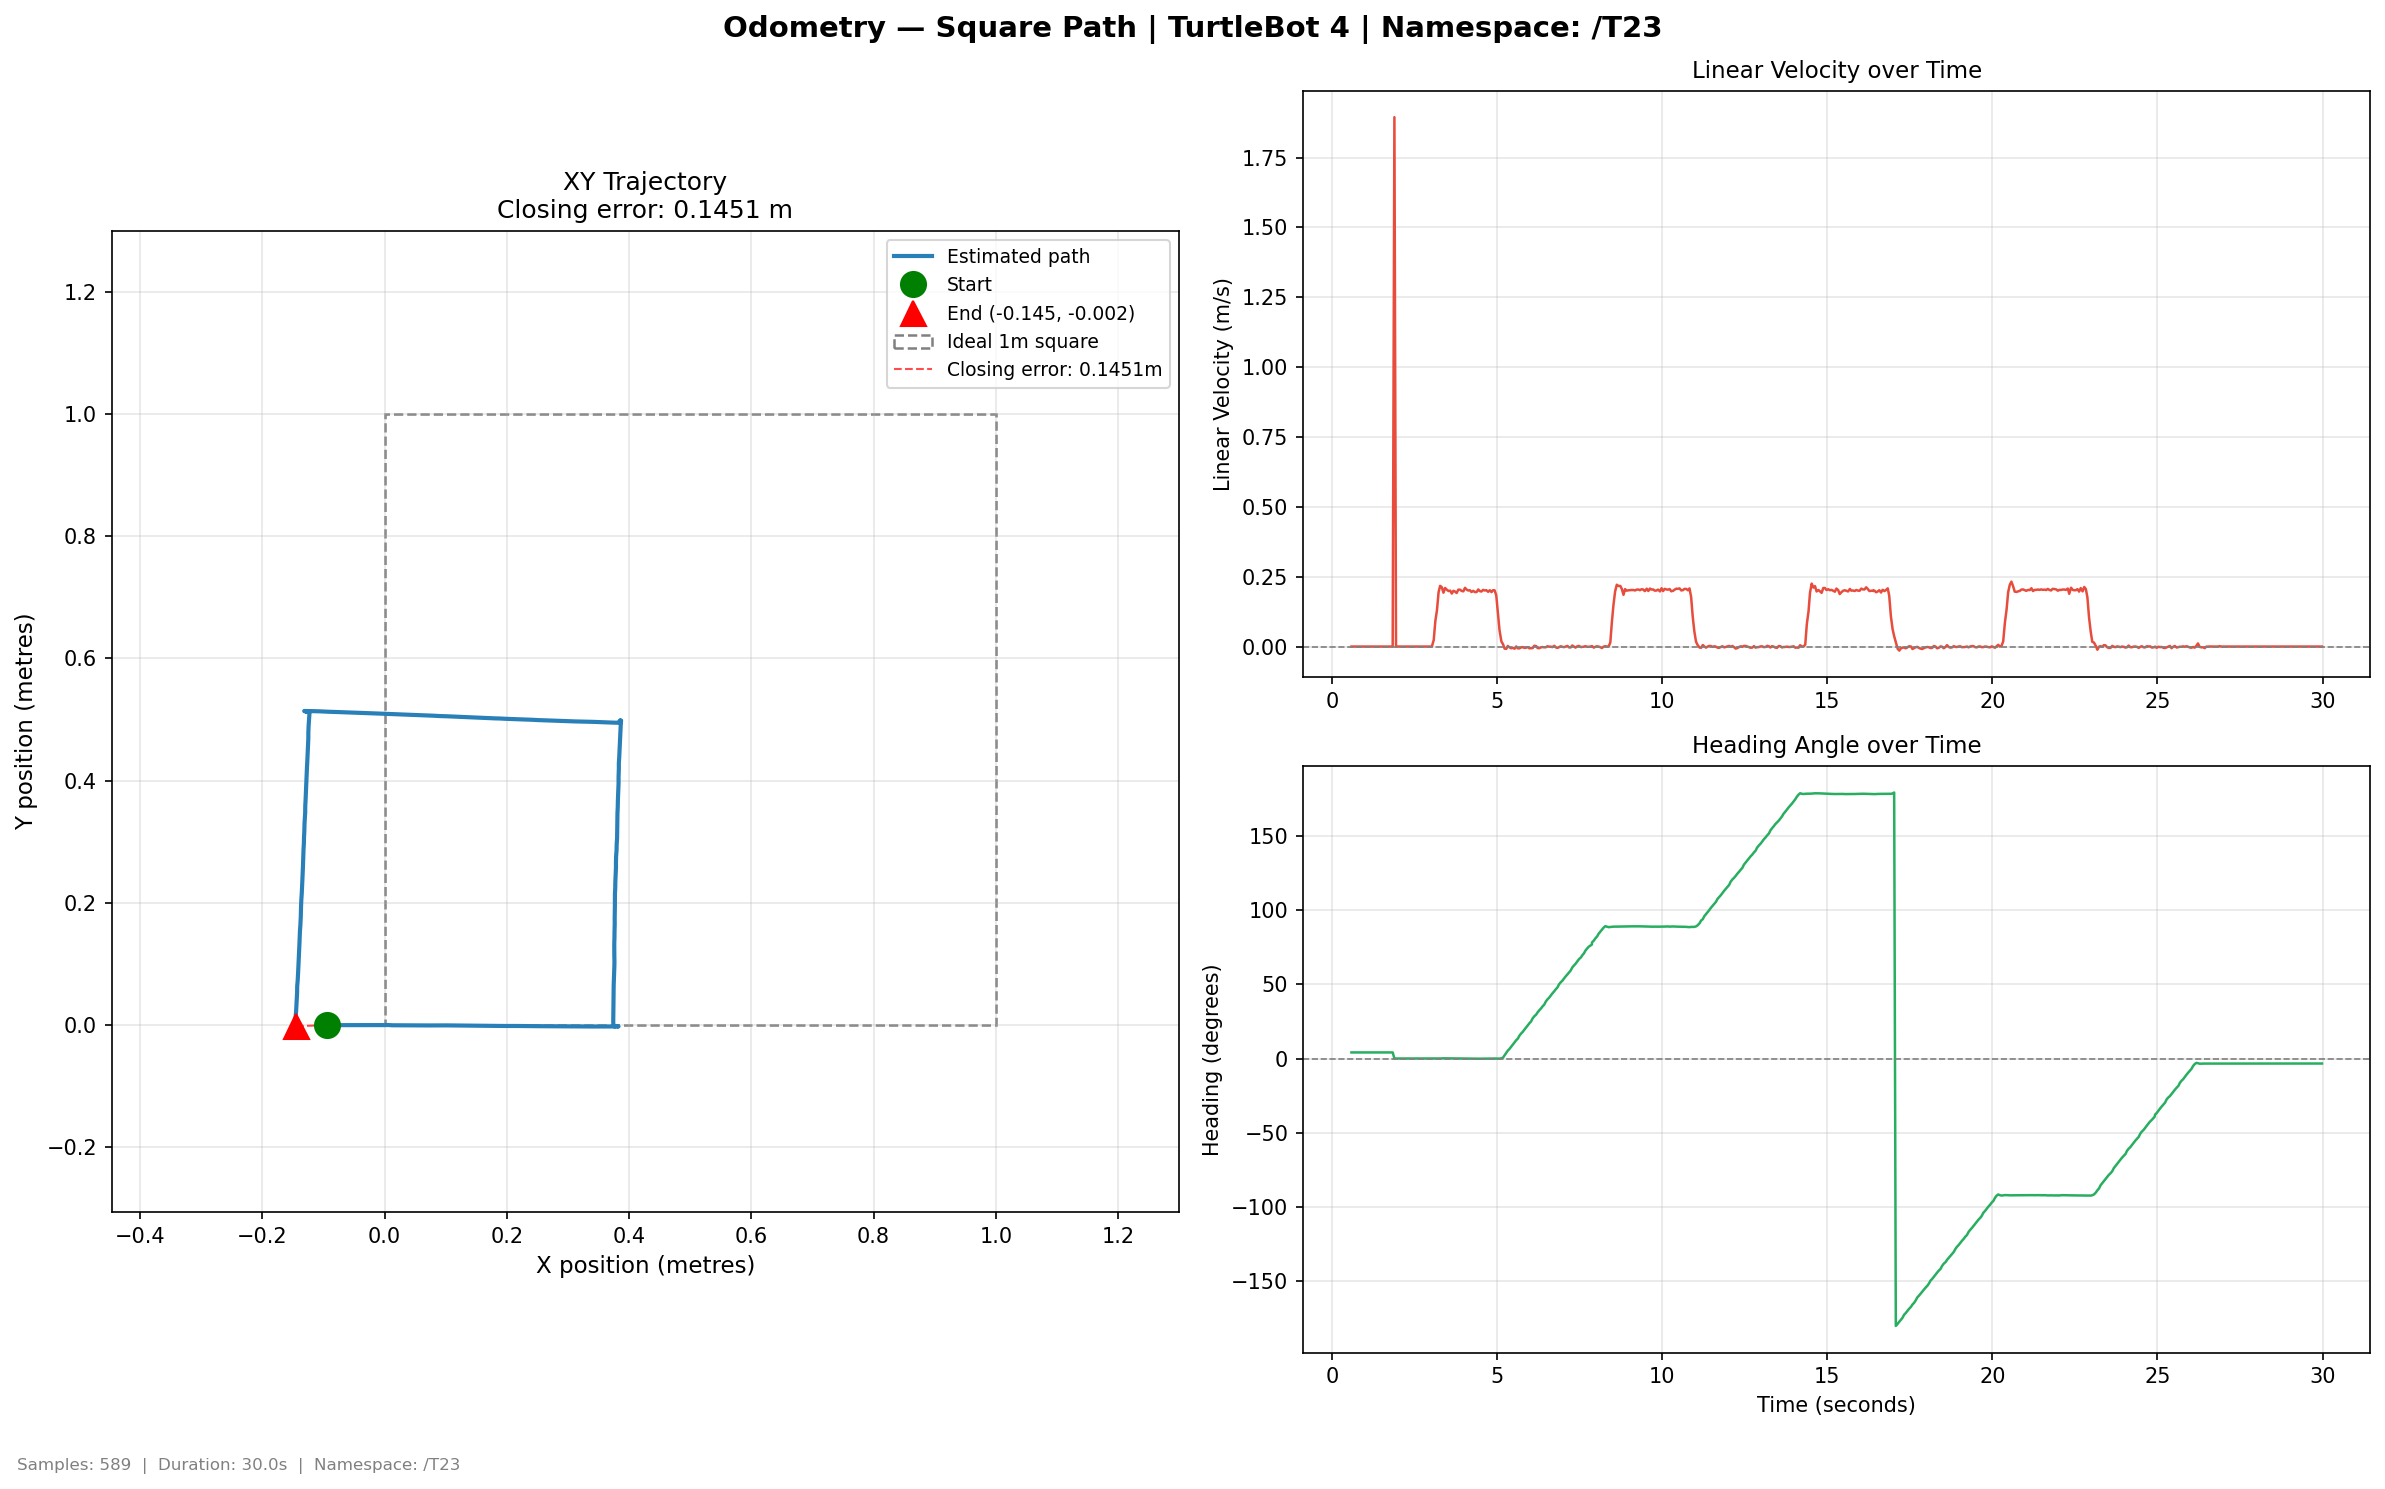

The data file committed next to this chart (first rows):
time, x, y, yaw_deg, vel_lin, vel_ang
0.5926, -0.09508, -6.2e-05, 4.096, 0.0, 0.0
0.6361, -0.09508, -6.2e-05, 4.096, 0.0, 0.0
0.6887, -0.09508, -6.2e-05, 4.096, 0.0, 0.0
0.7447, -0.09508, -6.2e-05, 4.096, 0.0, 0.0
0.7938, -0.09508, -6.2e-05, 4.096, 0.0, 0.0
0.841, -0.09508, -6.2e-05, 4.096, 0.0, 0.0
0.8787, -0.09508, -6.2e-05, 4.096, 0.0, 0.0
0.9292, -0.09508, -6.2e-05, 4.096, 0.0, 0.0
0.9901, -0.09508, -6.2e-05, 4.096, 0.0, 0.0
1.031, -0.09508, -6.2e-05, 4.096, 0.0, 0.0
1.079, -0.09508, -6.2e-05, 4.096, 0.0, 0.0
1.133, -0.09508, -6.2e-05, 4.096, 0.0, 0.0
1.188, -0.09508, -6.2e-05, 4.096, 0.0, 0.0
1.23, -0.09508, -6.2e-05, 4.096, 0.0, 0.0
1.28, -0.09508, -6.2e-05, 4.096, 0.0, 0.0
1.331, -0.09508, -6.2e-05, 4.096, 0.0, 0.0
1.379, -0.09508, -6.2e-05, 4.096, 0.0, 0.0
1.432, -0.09508, -6.2e-05, 4.096, 0.0, 0.0
1.48, -0.09508, -6.2e-05, 4.096, 0.0, 0.0
1.535, -0.09508, -6.2e-05, 4.096, 0.0, 0.0
1.581, -0.09508, -6.2e-05, 4.096, 0.0, 0.0
1.634, -0.09508, -6.2e-05, 4.096, 0.0, 0.0
1.679, -0.09508, -6.2e-05, 4.096, 0.0, 0.0
1.734, -0.09508, -6.2e-05, 4.096, 0.0, 0.0
1.792, -0.09508, -6.2e-05, 4.096, 0.0, 0.0
1.841, -0.09508, -6.2e-05, 4.096, 0.0, 0.0
1.894, 0.0, 0.0, 0.0, 1.894, -1.428
1.942, 0.0, 0.0, 0.0, 0.0, 0.0
1.992, 0.0, 0.0, 0.0, 0.0, 0.0
2.035, 0.0, 0.0, 0.0, 0.0, 0.0
2.078, 0.0, 0.0, 0.0, 0.0, 0.0
2.129, 0.0, 0.0, 0.0, 0.0, 0.0
2.185, 0.0, 0.0, 0.0, 0.0, 0.0
2.228, 0.0, 0.0, 0.0, 0.0, 0.0
2.279, 0.0, 0.0, 0.0, 0.0, 0.0
2.335, 0.0, 0.0, 0.0, 0.0, 0.0
2.381, 0.0, 0.0, 0.0, 0.0, 0.0
2.431, 0.0, 0.0, 0.0, 0.0, 0.0
2.48, 0.0, 0.0, 0.0, 0.0, 0.0
2.533, 0.0, 0.0, 0.0, 0.0, 0.0
2.58, 0.0, 0.0, 0.0, 0.0, 0.0
2.632, 0.0, 0.0, 0.0, 0.0, 0.0
2.68, 0.0, 0.0, 0.0, 0.0, 0.0
2.749, 0.0, 0.0, 0.0, 0.0, 0.0
2.789, 0.0, 0.0, 0.0, 0.0, 0.0
2.836, 0.0, 0.0, 0.0, 0.0, 0.0
2.889, 0.0, 0.0, 0.0, 0.0, 0.0
2.952, 0.0, 0.0, 0.0, 0.0, 0.0
2.99, 0.0, 0.0, 0.0, 0.0, 0.0
3.028, 0.0, 0.0, 0.0, 0.0, 0.0
3.084, 0.001139, 3.7e-05, 0.0034, 0.023, 0.00096
3.134, 0.005721, 0.000186, -0.0067, 0.09207, -0.003792
3.182, 0.01239, -0.000244, -0.0059, 0.1298, 0.000573
3.231, 0.02006, -0.000292, -0.0101, 0.1944, -0.001739
3.278, 0.03507, -0.000462, 0.0174, 0.2172, 0.006864
3.328, 0.04584, -0.000395, 0.0764, 0.2125, 0.02009
3.379, 0.05366, -0.000453, 0.1214, 0.1926, 0.01919
3.428, 0.06392, -0.000595, 0.1075, 0.2096, -0.004659
3.478, 0.07415, -0.00052, 0.0713, 0.2037, -0.01252
3.534, 0.08406, -0.000487, 0.0713, 0.1986, -0.0
... 529 more rows
